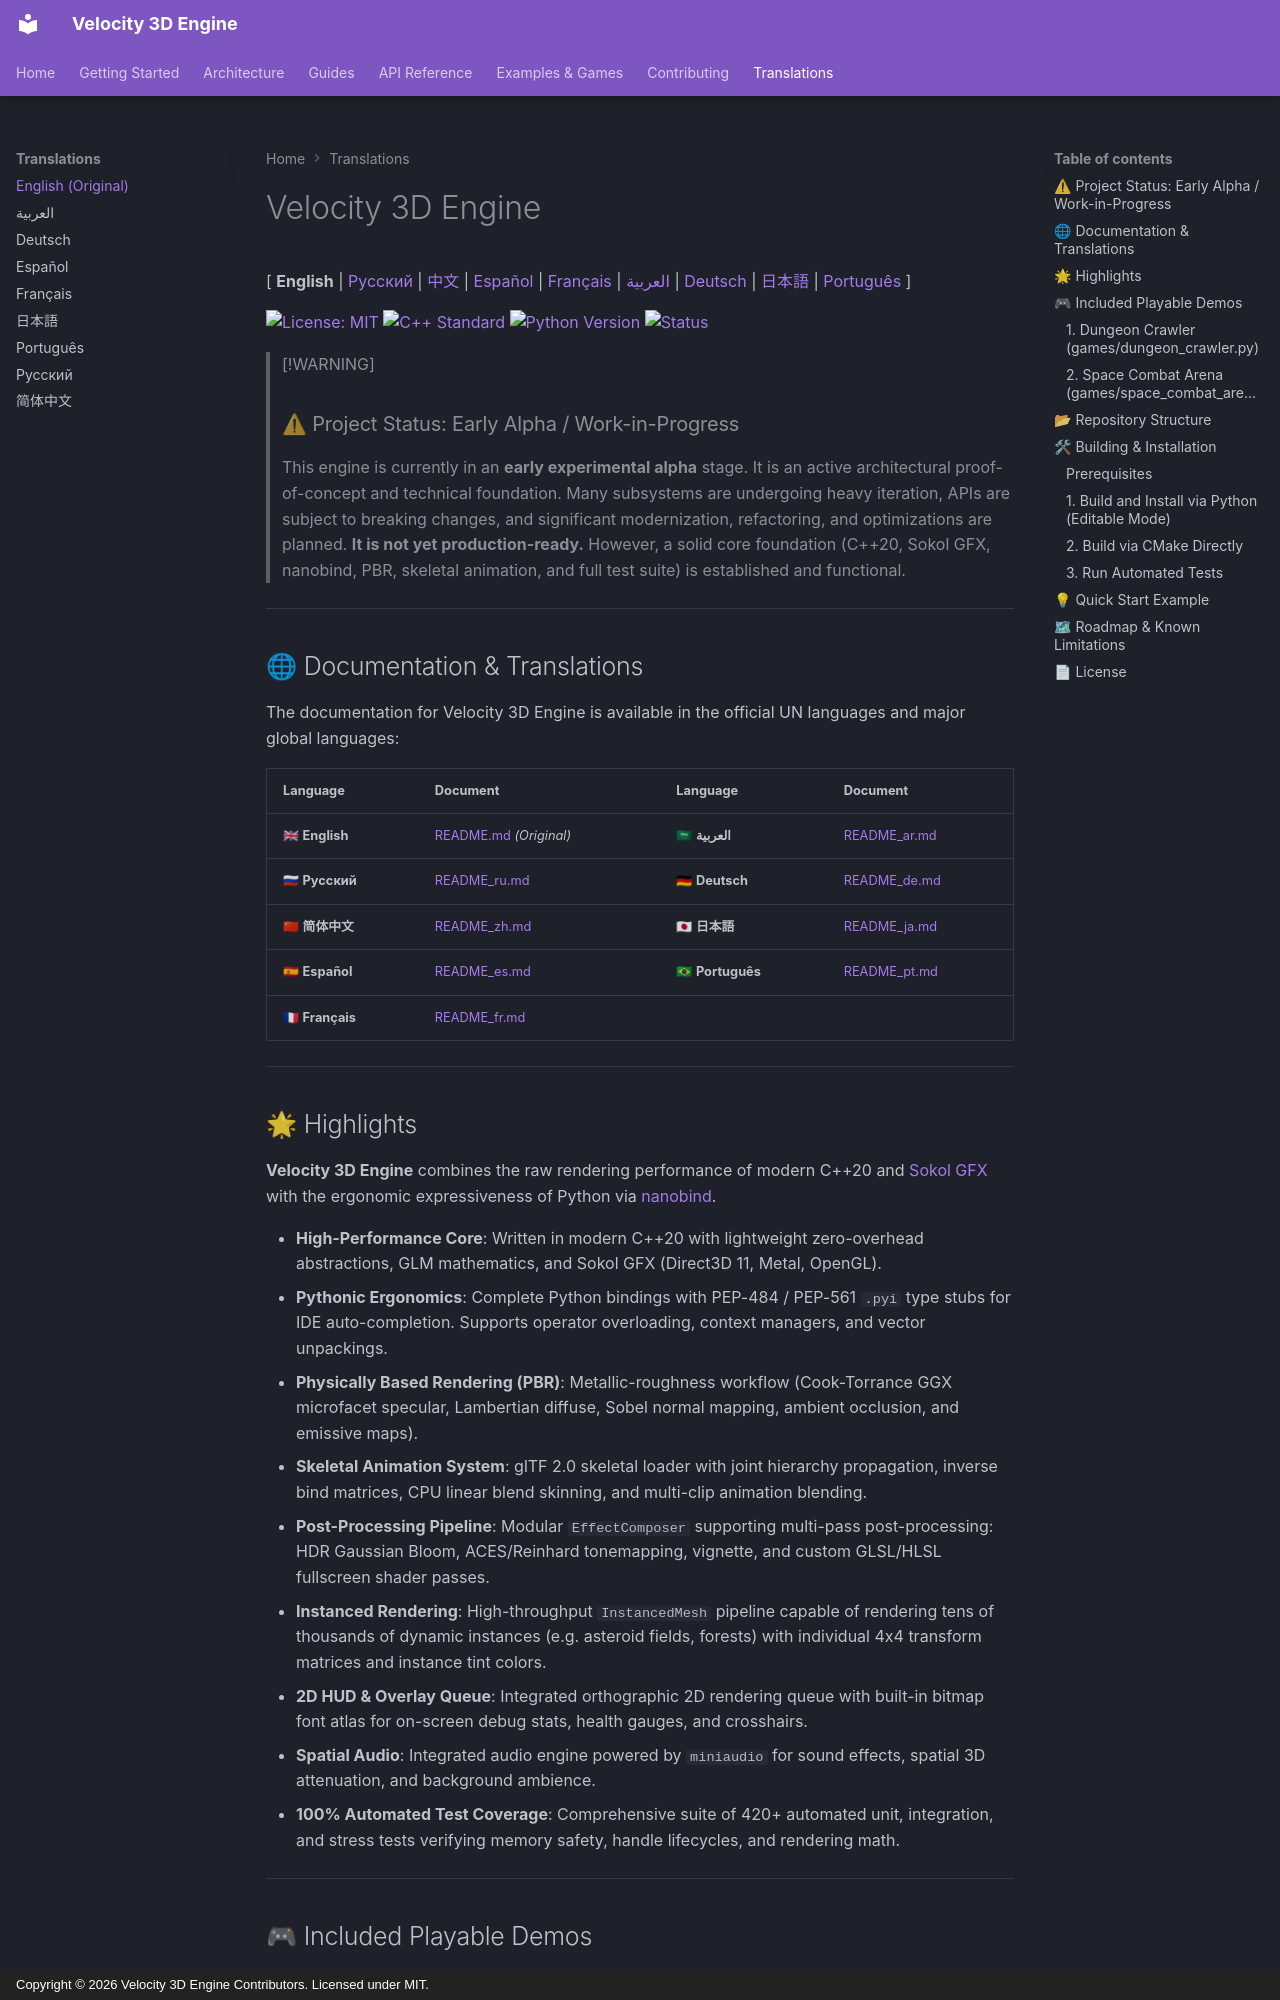

repository: fortestaccountQ/velocity-3d-engine · page: translations/README_en/index.html · generator: mkdocs · copyright: Copyright © 2026 Velocity 3D Engine Contributors. Licensed under MIT.

# Velocity 3D Engine

[ **English** | [Русский](README_ru.md) | [中文](README_zh.md) | [Español](README_es.md) | [Français](README_fr.md) | [العربية](README_ar.md) | [Deutsch](README_de.md) | [日本語](README_ja.md) | [Português](README_pt.md) ]

[![License: MIT](https://img.shields.io/badge/License-MIT-blue.svg)](../../LICENSE)
[![C++ Standard](https://img.shields.io/badge/C%2B%2B-20-blue.svg)](https://en.wikipedia.org/wiki/C%2B%2B20)
[![Python Version](https://img.shields.io/badge/python-3.10%2B-blue.svg)](https://www.python.org/)
[![Status](https://img.shields.io/badge/status-Early%20Alpha%20%2F%20WIP-orange.svg)](#project-status)

<a id="project-status"></a>
> [!WARNING]
> ### ⚠ Project Status: Early Alpha / Work-in-Progress
> This engine is currently in an **early experimental alpha** stage. It is an active architectural proof-of-concept and technical foundation. Many subsystems are undergoing heavy iteration, APIs are subject to breaking changes, and significant modernization, refactoring, and optimizations are planned. **It is not yet production-ready.** However, a solid core foundation (C++20, Sokol GFX, nanobind, PBR, skeletal animation, and full test suite) is established and functional.

---

## 🌐 Documentation & Translations

The documentation for Velocity 3D Engine is available in the official UN languages and major global languages:

| Language | Document | Language | Document |
|:---|:---|:---|:---|
| 🇬🇧 **English** | [README.md](../../README.md) *(Original)* | 🇸🇦 **العربية** | [README_ar.md](README_ar.md) |
| 🇷🇺 **Русский** | [README_ru.md](README_ru.md) | 🇩🇪 **Deutsch** | [README_de.md](README_de.md) |
| 🇨🇳 **简体中文** | [README_zh.md](README_zh.md) | 🇯🇵 **日本語** | [README_ja.md](README_ja.md) |
| 🇪🇸 **Español** | [README_es.md](README_es.md) | 🇧🇷 **Português** | [README_pt.md](README_pt.md) |
| 🇫🇷 **Français** | [README_fr.md](README_fr.md) | | |

---
